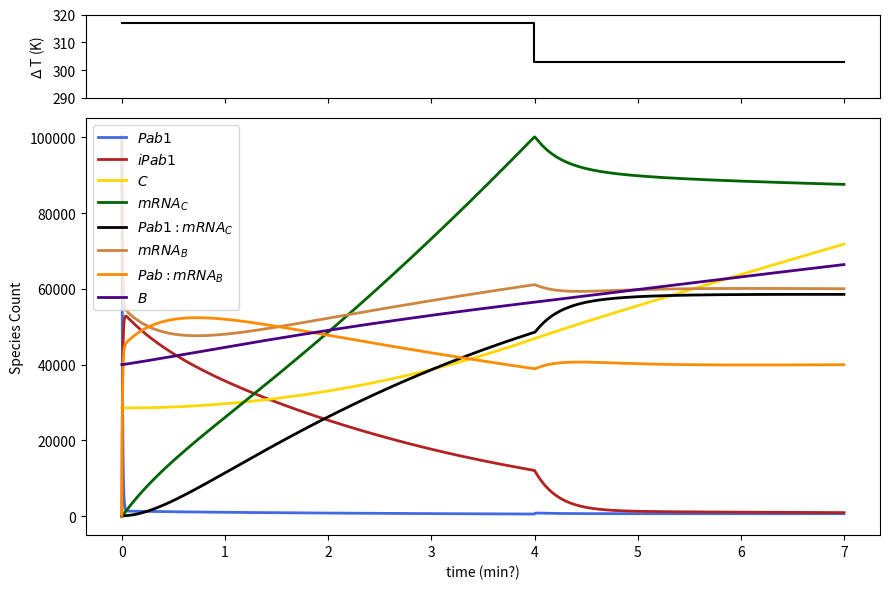

Write the Python code that produced this figure.
#!/bin/python
"""
Motivation: previous model (ODE-basic) recapitulates relative levels of Pab1,
insoluble Pab1, and chaperone on long time scales, but fails to capture the
expected delay between heat shock induced protein aggregation and chaperone
translation. This iteration of the model includes explicit mRNA-protein inter-
actions in an attempt to address this shortcoming.


Species: Pab, iPab, C, mRNAC, Pab_mRNAC, B, mRNAB, Pab_mRNAB
"""

import numpy as np
import matplotlib.pyplot as plt
from scipy.integrate import odeint
from matplotlib import gridspec
#import time


# Parameters from von der Haar 2008
total_HSP104 = 28591 # unshocked conditdions
HSP104_deg = 0.011363 # min^-1
total_Pab1 = 100115 # unshocked conditions
#Pab1_deg = 0.000891 # min^-1; basically 0 for our purposes
base_HSP104_mRNA = 4.7


def deriv(z, t):
    Ea = 50. # assembly reaction activation energy (arb. units for now)
    Ea2 = 150. # mRNA production activation energy (arb. units for now)
    k1 = 10.*np.exp(Ea*(1-(303./T))) # Deactivation (M^-1*min^-1)
    k2 = .0001 # Reactivation 
    k3 = .1 # Protein synthesis
    k4 = HSP104_deg # Protein degradation
    k5 = 50.*np.exp(Ea2*(1-(303./T))) # mRNA production rate (min^-1)
    k6 = .001 # Pab-mRNA binding rate
    km6 = 1. # Pab-mRNA unbinding rate
    k7 = .01 # mRNA decay rate    
    
    Pab = z[0]
    iPab = z[1]
    C = z[2]
    mRNAC = z[3]
    Pab_mRNAC = z[4]
    mRNAB = z[5]
    Pab_mRNAB = z[6]
    B = z[7]
    
    dPab = -k1*Pab + k2*iPab*C - k6*Pab*mRNAC + km6*Pab_mRNAC - k6*Pab*mRNAB + km6*Pab_mRNAB
    diPab = k1*Pab - k2*iPab*C
    dC = k3*mRNAC - k4*C
    dmRNAC = k5 - k6*Pab*mRNAC + km6*Pab_mRNAC - k7*mRNAC
    dPab_mRNAC = k6*Pab*mRNAC - km6*Pab_mRNAC
    dmRNAB = km6*Pab_mRNAB - k6*Pab*mRNAB
    dPab_mRNAB = k6*Pab*mRNAB - km6*Pab_mRNAB
    dB = k3*Pab_mRNAB - k4*B
    
    return np.array([dPab, diPab, dC, dmRNAC, dPab_mRNAC, dmRNAB, dPab_mRNAB, dB])


T = 317                 
time1 = np.arange(0, 1.0, .001)
zinit = np.array([total_Pab1, 0, total_HSP104, 5, 0, 100000, 0, 40000])
z1 = odeint(deriv, zinit, time1)
Tlist = [T, T]

T = 317
time2 = np.arange(1.0, 4.0, .001)
z2 = odeint(deriv, z1[-1], time2)
Tlist.append(T)

T = 303
time3 = np.arange(4.0, 7.0, .001)
z3 = odeint(deriv, z2[-1], time3)
Tlist.append(T)

times = np.concatenate((time1, time2, time3))
final = np.vstack((z1, z2, z3))

print(final[4000])

# Plots
names = ['$Pab1$', '$iPab1$', '$C$', '$mRNA_C$', '$Pab1:mRNA_C$', '$mRNA_B$', '$Pab:mRNA_B$', '$B$']
colors = ['royalblue', 'firebrick', 'gold', 'darkgreen', 'k', 'peru', 'darkorange', 'indigo']

f = plt.figure(figsize=(9, 6))
gs = gridspec.GridSpec(2, 1, height_ratios=[1, 5])
ax2 = plt.subplot(gs[0])
ax2.step([time1[0], time1[-1], time2[-1], time3[-1]], Tlist, c='k')
ax2.set_ylabel('$\Delta$ T (K)')
ax2.set_ylim(290, 320)
plt.setp(ax2.get_xticklabels(), visible=False)
ax = plt.subplot(gs[1], sharex=ax2)
for i in range(8):
    ax.plot(times, final[:, i], label=names[i], c=colors[i], linewidth=2)
ax.set_xlabel('time (min?)')
ax.set_ylabel('Species Count')
ax.legend(loc=0)
plt.tight_layout()